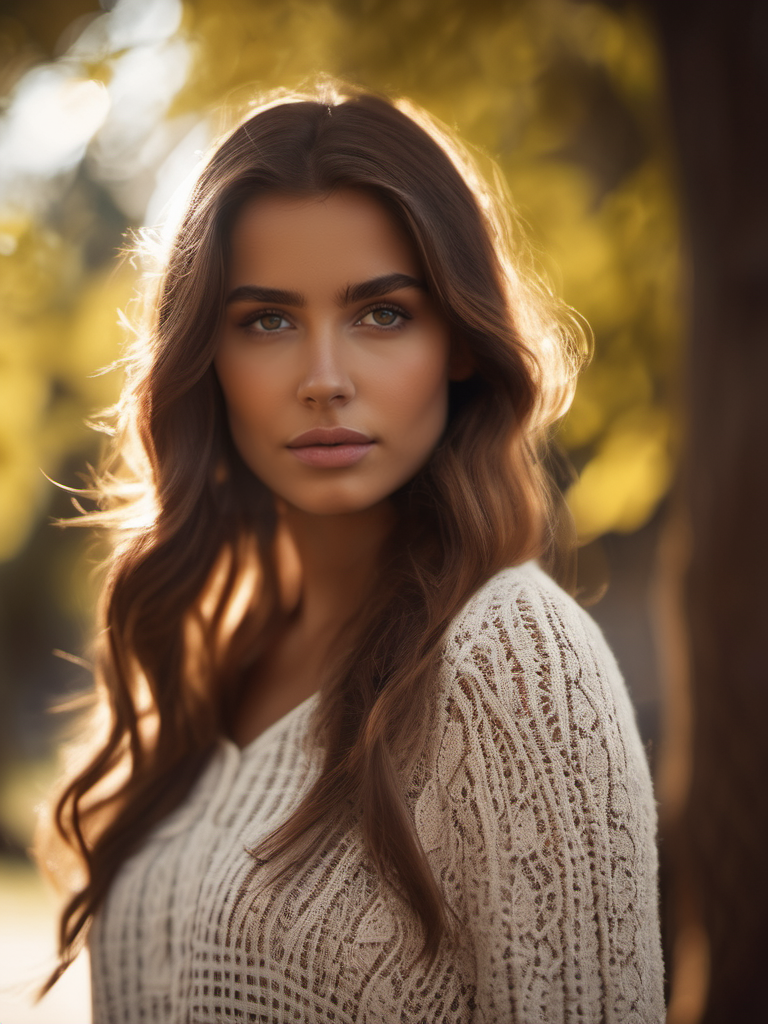
Generation parameters embedded in this image by AUTOMATIC1111 Stable Diffusion web UI or a fork of it (Forge, ...) (PNG 'parameters' text chunk):
cinematic film still 1 girl, masterpiece, best quality, high resolution, 8K, HDR, bloom, sun light, raytracing, detailed shadows, intricate tree shadow, bokeh, depth of field, film photography, film grain, glare, (wind:0.8), detailed hair, beautiful face, beautiful girl, ultra detailed eyes, cinematic lighting, (hyperdetailed:1.15), outdoors . shallow depth of field, vignette, highly detailed, high budget, bokeh, cinemascope, moody, epic, gorgeous, film grain, grainy
Negative prompt: anime, cartoon, graphic, text, painting, crayon, graphite, abstract, glitch, deformed, mutated, ugly, disfigured, (worst quality:2.00), (low quality:2.00), (normal quality:2.00), low-res,text,watermark


Steps: 20, Sampler: DPM++ 2M Karras, CFG scale: 7, Seed: 1313868291, Size: 768x1024, Model hash: 31e35c80fc, Model: sd_xl_base_1.0, Style Selector Enabled: True, Style Selector Randomize: False, Style Selector Style: Cinematic, ADetailer model: face_yolov8n.pt, ADetailer confidence: 0.3, ADetailer dilate/erode: 4, ADetailer mask blur: 4, ADetailer denoising strength: 0.4, ADetailer inpaint only masked: True, ADetailer inpaint padding: 32, ADetailer version: 23.9.3, Version: v1.6.0